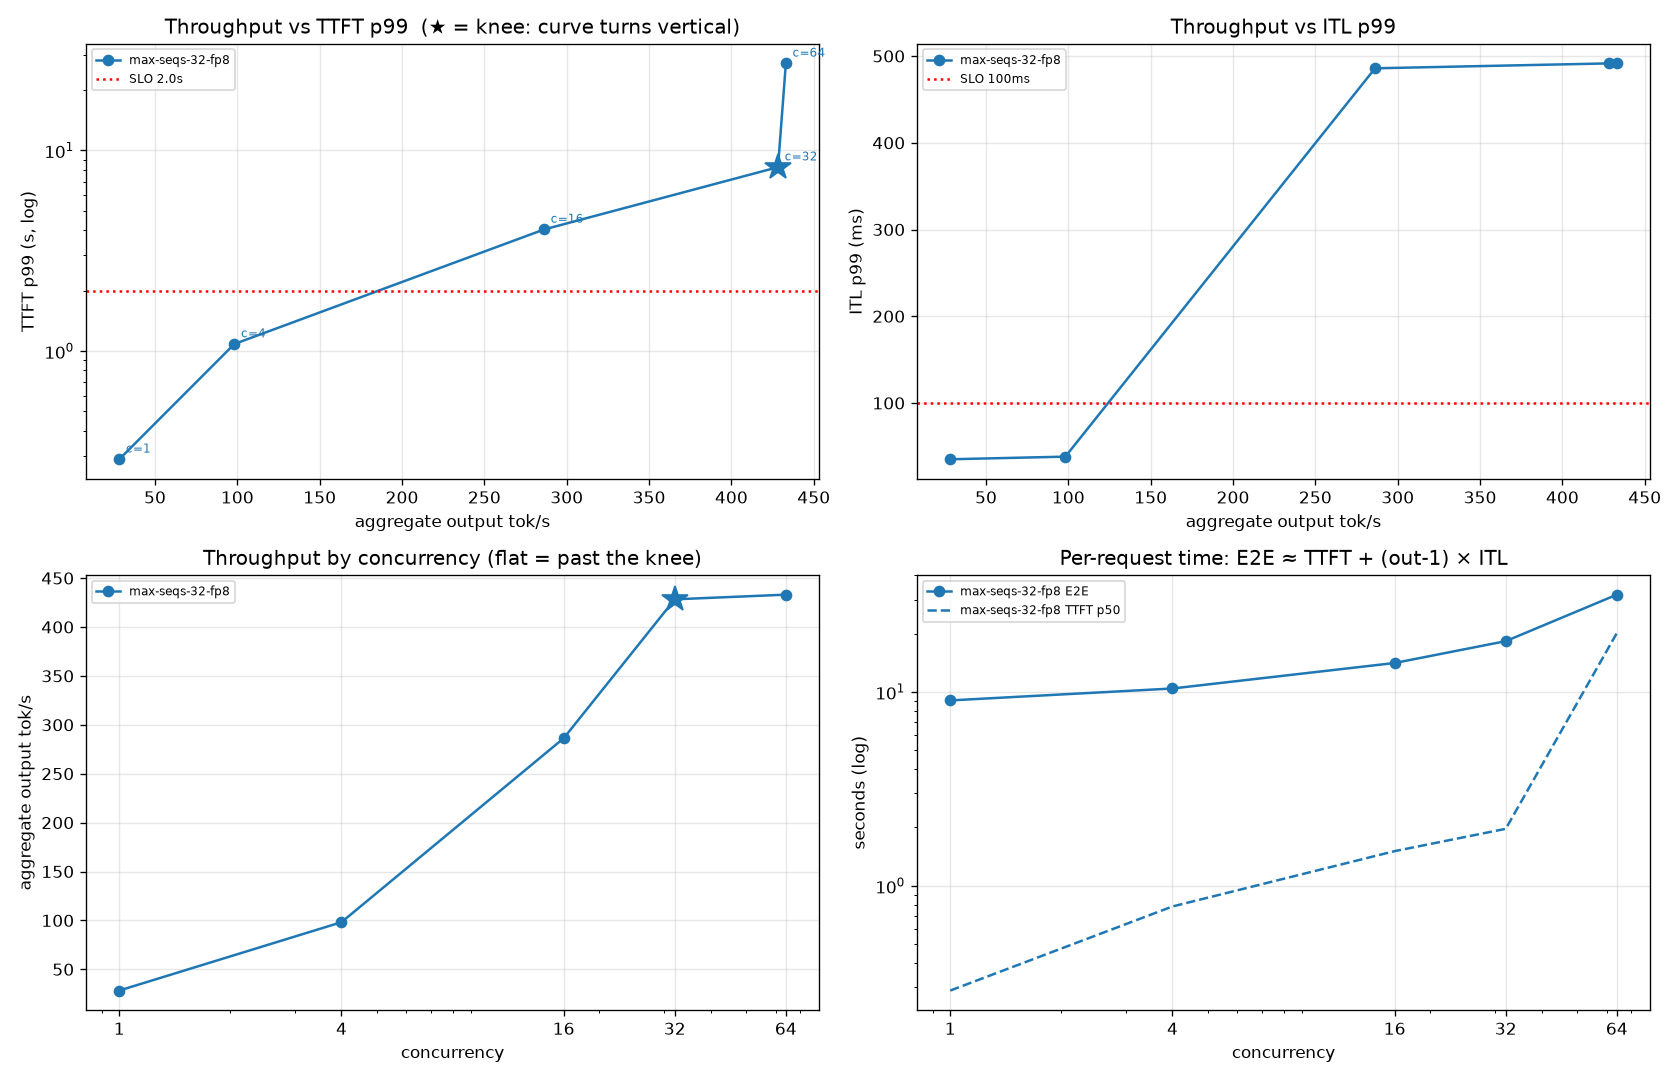

The data file committed next to this chart (first rows):
tag, concurrency, requests, input_tokens, output_tokens, ttft_p50_ms, ttft_p99_ms, itl_p50_ms, itl_p99_ms, per_req_tok_s, agg_tok_s, req_s
max-seqs-32-fp8, 1, 32, 1059, 256, 288.1, 288.8, 34.35, 35.14, 28.3, 28.3, 0.1105
max-seqs-32-fp8, 4, 32, 1059, 256, 782.1, 1084, 36.75, 38.16, 24.56, 98.17, 0.3835
max-seqs-32-fp8, 16, 32, 1060, 256, 1510, 4038, 40.45, 485.8, 18.14, 286.2, 1.118
max-seqs-32-fp8, 32, 64, 1073, 256, 1968, 8257, 43.49, 491.5, 13.99, 428.3, 1.673
max-seqs-32-fp8, 64, 128, 1065, 256, 20137, 27170, 43.44, 491.4, 8.056, 433.1, 1.692
